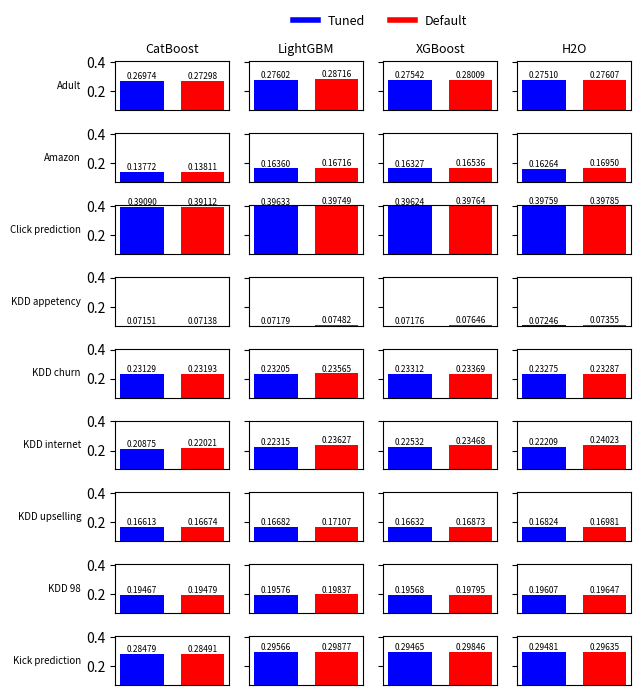

Here is the Python script that generated this plot: (Note: this script raises an exception after producing the figure.)
import matplotlib.pyplot as plt
import pandas as pd

# Define the benchmark data manually
data = {
    "Dataset": [
        "Adult", "Amazon", "Click prediction", "KDD appetency", "KDD churn",
        "KDD internet", "KDD upselling", "KDD 98", "Kick prediction"
    ],
    "CatBoost_Tuned": [0.26974, 0.13772, 0.39090, 0.07151, 0.23129, 0.20875, 0.16613, 0.19467, 0.28479],
    "CatBoost_Default": [0.27298, 0.13811, 0.39112, 0.07138, 0.23193, 0.22021, 0.16674, 0.19479, 0.28491],
    "LightGBM_Tuned": [0.27602, 0.16360, 0.39633, 0.07179, 0.23205, 0.22315, 0.16682, 0.19576, 0.29566],
    "LightGBM_Default": [0.28716, 0.16716, 0.39749, 0.07482, 0.23565, 0.23627, 0.17107, 0.19837, 0.29877],
    "XGBoost_Tuned": [0.27542, 0.16327, 0.39624, 0.07176, 0.23312, 0.22532, 0.16632, 0.19568, 0.29465],
    "XGBoost_Default": [0.28009, 0.16536, 0.39764, 0.07646, 0.23369, 0.23468, 0.16873, 0.19795, 0.29846],
    "H2O_Tuned": [0.27510, 0.16264, 0.39759, 0.07246, 0.23275, 0.22209, 0.16824, 0.19607, 0.29481],
    "H2O_Default": [0.27607, 0.16950, 0.39785, 0.07355, 0.23287, 0.24023, 0.16981, 0.19647, 0.29635]
}

df = pd.DataFrame(data)

# Reshape the data for plotting
df_melted = df.melt(id_vars="Dataset", var_name="Method", value_name="LogLoss")
df_melted["Model"] = df_melted["Method"].apply(lambda x: x.split("_")[0])
df_melted["Tuning"] = df_melted["Method"].apply(lambda x: x.split("_")[1])

# Setup grid layout
datasets = df["Dataset"]
models = ["CatBoost", "LightGBM", "XGBoost", "H2O"]
colors = {"Tuned": "blue", "Default": "red"}

fig, axes = plt.subplots(
    nrows=len(datasets), ncols=len(models),
    figsize=(6.5, 7), sharex=True, sharey=True
)

bar_width = 0.05  # thin bars

for i, dataset in enumerate(datasets):
    for j, model in enumerate(models):
        ax = axes[i, j]
        subset = df_melted[(df_melted["Dataset"] == dataset) & (df_melted["Model"] == model)]

        for k, (idx, row) in enumerate(subset.iterrows()):
            x_pos = k * (bar_width + 0.02)
            ax.bar(
                x=x_pos,
                height=row["LogLoss"],
                width=bar_width,
                color=colors[row["Tuning"]],
            )
            ax.text(
                x_pos, row["LogLoss"] + 0.001,
                f"{row['LogLoss']:.5f}",
                ha='center', va='bottom', fontsize=6  # Horizontal text
            )

        if i == 0:
            ax.set_title(model, fontsize=9)
        # if j == 0:
        #     ax.set_ylabel(dataset, fontsize=8)
        if j == 0:
            ax.text(
                -0.3,  # x-position (tweak if needed)
                0.5,  # y-position (centered in axis)
                dataset,
                fontsize=7,
                ha='right',
                va='center',
                rotation=0,
                transform=ax.transAxes
            )
        ax.set_xticks([])

        # Handle low-range dataset
        if dataset == "KDD appetency":
            ax.set_ylim(0.07, 0.075)
        else:
            ax.set_ylim(df_melted["LogLoss"].min() * 0.98, df_melted["LogLoss"].max() * 1.02)


# Legend just above top row, centered, inside the figure canvas
handles = [
    plt.Line2D([0], [0], color="blue", lw=4, label="Tuned"),
    plt.Line2D([0], [0], color="red", lw=4, label="Default")
]

# Add legend BEFORE tight_layout — this is key
fig.legend(
    handles=handles,
    loc="upper center",
    ncol=2,
    fontsize=9,
    frameon=False,
    bbox_to_anchor=(0.59, 0.995)  # tightly above subplots
)

# Now lock layout tightly below legend
plt.tight_layout(rect=[0, 0, 1, 0.96])  # 0.96 = just below bbox_to_anchor
plt.savefig("../../figures/data_stage/catboost_benchmark_barplots.png", dpi=300)
plt.close()



